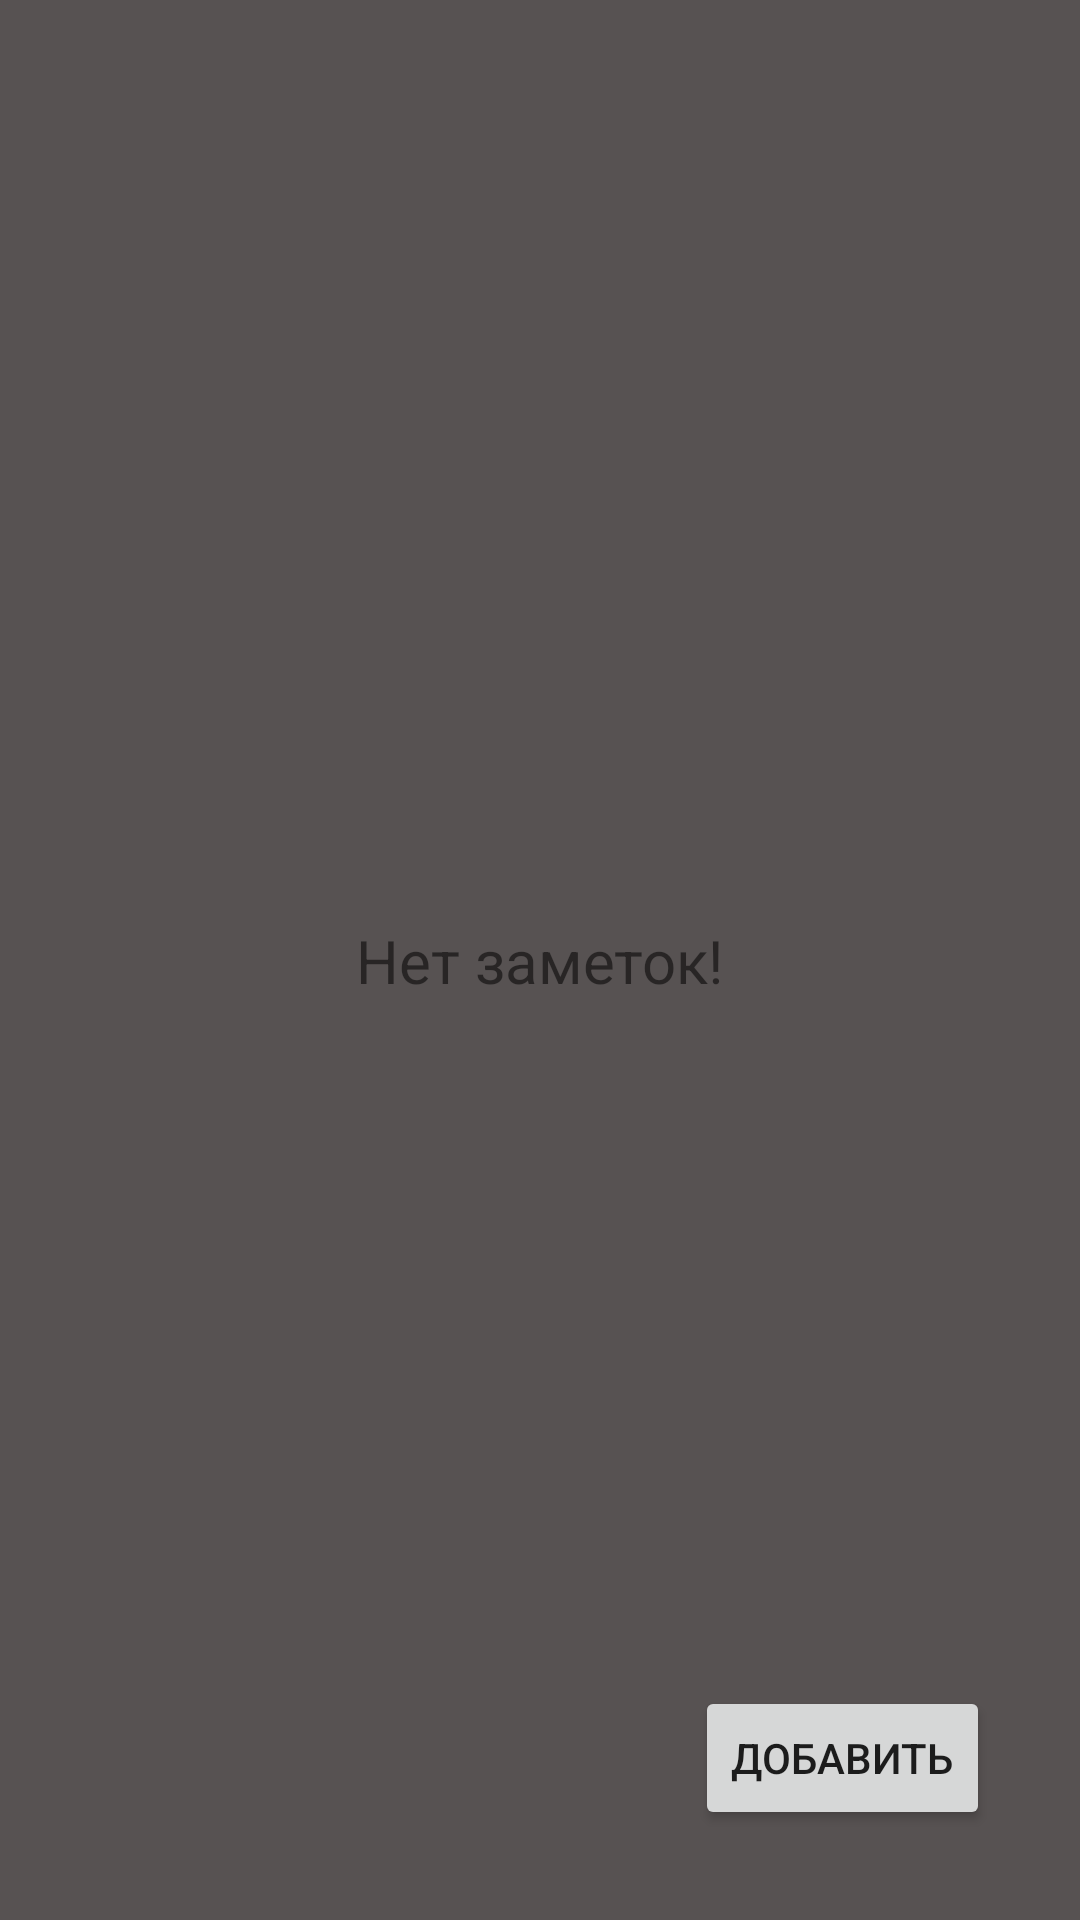

Produce the Android XML layout that renders to this screen, including the resource entries it uses.
<!-- AndroidManifest.xml: application theme Theme.MyNote -->
<!-- res/layout/activity_main.xml -->
<?xml version="1.0" encoding="utf-8"?>
<androidx.constraintlayout.widget.ConstraintLayout xmlns:android="http://schemas.android.com/apk/res/android"
    xmlns:app="http://schemas.android.com/apk/res-auto"
    xmlns:tools="http://schemas.android.com/tools"
    android:layout_width="match_parent"
    android:layout_height="match_parent"
    tools:context=".MainActivity">

    <androidx.recyclerview.widget.RecyclerView
        android:id="@+id/rcView"
        android:layout_width="0dp"
        android:layout_height="0dp"
        android:background="@color/sergo"
        app:layout_constraintBottom_toBottomOf="parent"
        app:layout_constraintEnd_toEndOf="parent"
        app:layout_constraintStart_toStartOf="parent"
        app:layout_constraintTop_toTopOf="parent" />


    <Button
        android:id="@+id/button"
        android:layout_width="wrap_content"
        android:layout_height="wrap_content"
        android:layout_marginEnd="30dp"
        android:layout_marginBottom="30dp"
        android:onClick="onClickNew"
        android:text="Добавить"
        app:layout_constraintBottom_toBottomOf="@+id/rcView"
        app:layout_constraintEnd_toEndOf="@+id/rcView" />

    <TextView
        android:id="@+id/textView1"
        android:layout_width="wrap_content"
        android:layout_height="wrap_content"
        android:text="Нет заметок!"
        android:textSize="20dp"
        app:layout_constraintBottom_toBottomOf="@+id/rcView"
        app:layout_constraintEnd_toEndOf="parent"
        app:layout_constraintStart_toStartOf="@+id/rcView"
        app:layout_constraintTop_toTopOf="parent" />

</androidx.constraintlayout.widget.ConstraintLayout>
<!-- resources referenced by this layout -->
<resources>
  <color name="sergo">#575252</color>
  <style name="Theme.MyNote" parent="Theme.MaterialComponents.DayNight.DarkActionBar">
          
          <item name="colorPrimary">#A991CC</item>
          <item name="colorPrimaryVariant">@color/black</item>
          <item name="colorOnPrimary">?attr/colorError</item>
          
          <item name="colorSecondary">@color/teal_200</item>
          <item name="colorSecondaryVariant">@color/purple_200</item>
          <item name="colorOnSecondary">@color/teal_700</item>
          
          <item name="android:statusBarColor">@color/teal_200</item>
          
      </style>
  <color name="black">#FF000000</color>
  <color name="teal_200">#FF03DAC5</color>
  <color name="purple_200">#FFBB86FC</color>
  <color name="teal_700">#FF018786</color>
</resources>
